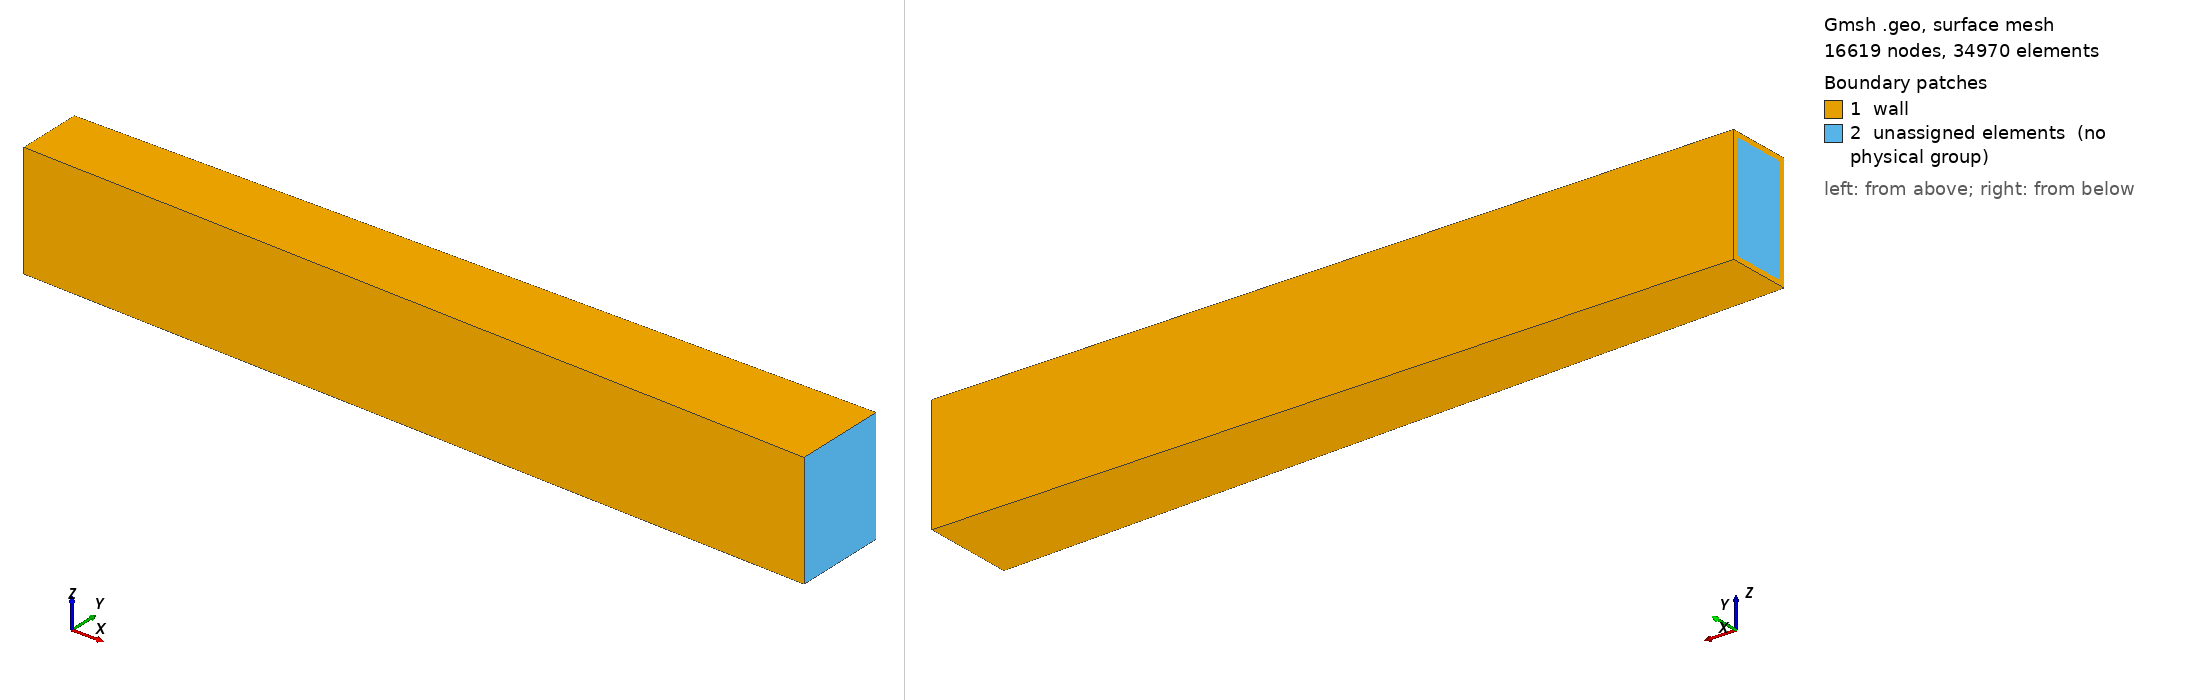

Gmsh geometry script, surface-meshed: 16619 nodes, 34970 surface elements. Boundary patches (legend numbers): 1 wall, 2 unassigned elements (no physical group). Left view from above one corner, right view from below the opposite corner. Legend entries are the model's physical surfaces; 'unassigned elements' are surfaces in no physical group. The drawing asked Gmsh for element sizes between 1% and 20% of the model's largest extent; the script's own settings can give other sizes.

=== combustor.geo (drawn) ===
SetFactory("OpenCASCADE");
//Geometry.CopyMeshingMethod = 1;


If(Exists(scale))
    scale_fac = scale;
Else
    scale_fac = 1.0;
EndIf

If(Exists(scale_bl))
    scale_fac_bl = scale_bl;
Else
    scale_fac_bl = 1.0;
EndIf

If(Exists(blratio))
    boundratio=blratio;
Else
    boundratio=2.0;
EndIf

If(Exists(blratiocavity))
    boundratiocavity=blratiocavity;
Else
    boundratiocavity=2.0;
EndIf

If(Exists(blratioinjector))
    boundratioinjector=blratioinjector;
Else
    boundratioinjector=2.0;
EndIf

If(Exists(injectorfac))
    injector_factor=injectorfac;
Else
    injector_factor=4.0;
EndIf

If(Exists(shearfac))
    shear_factor=shearfac;
Else
    shear_factor=4.0;
EndIf

If(Exists(isofac))
    iso_factor=isofac;
Else
    iso_factor=2.0;
EndIf

If(Exists(cavityfac))
    cavity_factor=cavityfac;
Else
    cavity_factor=4.0;
EndIf

basesize=0.0064;
basesize = basesize/scale_fac;

bigsize = basesize*4;     // the biggest mesh size 
inletsize = basesize*2;   // background mesh size upstream of the nozzle
isosize = basesize/iso_factor;       // background mesh size in the isolator
nozzlesize = basesize/12;       // background mesh size in the nozzle
cavitysize = basesize/cavity_factor; // background mesh size in the cavity region
shearsize = isosize/shear_factor;

inj_h=4.e-3;  // height of injector (bottom) from floor
inj_t=1.59e-3; // diameter of injector
inj_d = 20e-3; // length of injector
injectorsize = inj_t/injector_factor; // background mesh size in the cavity region

Printf("basesize = %f", basesize);
Printf("inletsize = %f", inletsize);
Printf("isosize = %f", isosize);
Printf("nozzlesize = %f", nozzlesize);
Printf("cavitysize = %f", cavitysize);
Printf("shearsize = %f", shearsize);
Printf("injectorsize = %f", injectorsize);
Printf("boundratio = %f", boundratio);
Printf("boundratiocavity = %f", boundratiocavity);
Printf("boundratioinjector = %f", boundratioinjector);
Printf("scale_fac = %f", scale_fac);

p = 1;
l = 1;
s = 1;

bl_thickness = 0.0015;
y_isolator_top = 0.01167548819733;
y_isolator_bottom = -0.0083245;
x_end = 0.65163+0.335;
y_end_bottom = y_isolator_bottom-(0.265-0.02)*Sin(2*Pi/180);
x_cavity_rl = 0.70163;
x_cavity_ru = x_cavity_rl + 0.02;

// flat bl coordinates
p_cavity_expansion_start_top = p++;
p_cavity_expansion_start_bottom = p++;
p_cavity_expansion_start_top_bl = p++;
p_cavity_expansion_start_bottom_bl = p++;
Point(p_cavity_expansion_start_bottom) = {x_cavity_ru+0.02,y_isolator_bottom,0.0,basesize};
Point(p_cavity_expansion_start_bottom_bl) = {x_cavity_ru+0.02,y_isolator_bottom+bl_thickness,0.0,basesize};
Point(p_cavity_expansion_start_top) = {x_cavity_ru+0.02,y_isolator_top,0.0,basesize};
Point(p_cavity_expansion_start_top_bl) = {x_cavity_ru+0.02,y_isolator_top-bl_thickness,0.0,basesize};

// vertical lines
l_cavity_flat_end = l++;
l_cavity_flat_bl_bottom_end = l++;
l_cavity_flat_bl_top_end = l++;

Line(l_cavity_flat_end) = {p_cavity_expansion_start_bottom_bl, p_cavity_expansion_start_top_bl};
Line(l_cavity_flat_bl_bottom_end) = {p_cavity_expansion_start_bottom, p_cavity_expansion_start_bottom_bl};
Line(l_cavity_flat_bl_top_end) = {p_cavity_expansion_start_top_bl, p_cavity_expansion_start_top};

/////////////////////
// combustor geometry
/////////////////////

p=800;
p_outlet_bottom = p++;
p_outlet_bottom_bl = p++;
p_outlet_top_bl = p++;
p_outlet_top = p++;
x_end = 0.65163+0.335;
y_end_bottom = y_isolator_bottom-(0.265-0.02)*Sin(2*Pi/180);
Point(p_outlet_bottom) = {x_end,y_end_bottom,0.0,basesize};
Point(p_outlet_bottom_bl) = {x_end,y_end_bottom+bl_thickness,0.0,basesize};
Point(p_outlet_top_bl) = {x_end,y_isolator_top-bl_thickness,0.0,basesize};
Point(p_outlet_top) = {x_end,y_isolator_top,0.0,basesize};

l_combustor_bottom = l++;
l_combustor_top = l++;
l_combustor_bl_bottom = l++;
l_combustor_bl_top = l++;
l_combustor_bl_bottom_end = l++;
l_combustor_bl_top_end = l++;
l_combustor_end = l++;
l_combustor_interior_bottom = l++;
Line(l_combustor_bottom) = {p_cavity_expansion_start_bottom,p_outlet_bottom};
Line(l_combustor_top) = {p_cavity_expansion_start_top,p_outlet_top};
Line(l_combustor_bl_bottom) = {p_cavity_expansion_start_bottom_bl,p_outlet_bottom_bl};
Line(l_combustor_bl_top) = {p_cavity_expansion_start_top_bl,p_outlet_top_bl};
Line(l_combustor_bl_bottom_end) = {p_outlet_bottom,p_outlet_bottom_bl};
Line(l_combustor_end) = {p_outlet_bottom_bl,p_outlet_top_bl};
Line(l_combustor_bl_top_end) = {p_outlet_top_bl, p_outlet_top};

//Create lineloop of this geometry
// start on the bottom left and go around clockwise
Curve Loop(2700) = { 
    l_cavity_flat_bl_top_end,
    l_combustor_top,
    -l_combustor_bl_top_end,
    -l_combustor_bl_top
}; 
Plane Surface(2700) = {2700}; // the back wall top bl

Curve Loop(2800) = { 
    l_cavity_flat_bl_bottom_end,
    l_combustor_bl_bottom,
    -l_combustor_bl_bottom_end,
    -l_combustor_bottom
}; 
Plane Surface(2800) = {2800}; // the back wall bottom bl

Curve Loop(2900) = { 
    l_cavity_flat_end,
    l_combustor_bl_top,
    -l_combustor_end,
    -l_combustor_bl_bottom
}; 
Plane Surface(2900) = {2900}; // the back wall interior



/////////////////////////////////////////////
// Extrude the back surfaces into volumes,
// aft bl, interior, and fore-bl
/////////////////////////////////////////////

// surfaceVector contains in the following order:
// [0]	- front surface (opposed to source surface)
// [1] - extruded volume
// [n+1] - surfaces (belonging to nth line in "Curve Loop (1)") */
// aft bl

/////////////////////
// combustor geometry
/////////////////////

// combustor aft bl
comb_surf_vec_top_bl_aft_bl[] = Extrude {0, 0, bl_thickness} { Surface{2700}; };
comb_surf_vec_bottom_bl_aft_bl[] = Extrude {0, 0, bl_thickness} { Surface{2800}; };
comb_surf_vec_interior_aft_bl[] = Extrude {0, 0, bl_thickness} { Surface{2900}; };

// combustor fore-aft interior
comb_surf_vec_interior_top_bl[] = Extrude {0, 0, 0.035 - 2*bl_thickness} { Surface{comb_surf_vec_top_bl_aft_bl[0]};};
comb_surf_vec_interior_bottom_bl[] = Extrude {0, 0, 0.035 - 2*bl_thickness} { Surface{comb_surf_vec_bottom_bl_aft_bl[0]};};
comb_surf_vec_interior[] = Extrude {0, 0, 0.035 - 2*bl_thickness} { Surface{comb_surf_vec_interior_aft_bl[0]};};

// combustor fore bl
comb_surf_vec_top_bl_fore_bl[] = Extrude {0, 0, bl_thickness} { Surface{comb_surf_vec_interior_top_bl[0]};};
comb_surf_vec_bottom_bl_fore_bl[] = Extrude {0, 0, bl_thickness} { Surface{comb_surf_vec_interior_bottom_bl[0]};};
comb_surf_vec_interior_fore_bl[] = Extrude {0, 0, bl_thickness} { Surface{comb_surf_vec_interior[0]};};

Coherence; // remove duplicate entities

box_tol = 0.0001;
fluid_volume[] = Volume In BoundingBox {
    -1., -1., -1., 2., 1., 1.
};
//
Physical Volume("fluid_domain") = {
    fluid_volume[]
};

///////////////////////////////////////////////
// edge idenfication for transfinite meshing //
///////////////////////////////////////////////
//
// anywhere below this that uses a hard-coded number is wrong
// detect the surface/edge numbering through bounding box manipulation
//


// given an array of edges, find their proper orientation
// according to the array orient based on the orientation of the
// point coordinates
// bb is the bounding box for the volume we're querying
Macro EdgeAndSurfaces

    // x0 end
    begin_save = bb[box_dir + 0];
    end_save = bb[box_dir + 3];

    bb[box_dir + 0] = begin_save - box_tol;
    bb[box_dir + 3] = begin_save + box_tol;
    surfaces[] = Surface In BoundingBox {bb[]};
    edges[] = Curve In BoundingBox { bb[] };

    // loop over all edges to determine orientation
    For j In {0:#edges[]-1}
        edge_points[] = PointsOf{Line{edges[j]};};
        p1[]=Point{edge_points[0]};
        p2[]=Point{edge_points[1]};
    
        For k In {0:2}
            If (Abs(p1[k] - p2[k]) > 1.e-10)
                If ((p1[k] - p2[k]) > 1.e-10)
                    edges[j] *= -1*edge_orient[k];
                Else
                    edges[j] *= edge_orient[k];
                EndIf
            EndIf
        EndFor
    EndFor

    bb[box_dir + 0] = end_save - box_tol;
    bb[box_dir + 3] = end_save + box_tol;
    surfaces[] += Surface In BoundingBox {bb[]};
    edges2[] = Curve In BoundingBox { bb[] };

    // loop over all edges to determine orientation
    For j In {0:#edges2[]-1}
        edge_points[] = PointsOf{Line{edges2[j]};};
        p1[]=Point{edge_points[0]};
        p2[]=Point{edge_points[1]};
    
        For k In {0:2}
            If (Abs(p1[k] - p2[k]) > 1.e-10)
                If ((p1[k] - p2[k]) > 1.e-10)
                    edges2[j] *= -1*edge_orient[k];
                Else
                    edges2[j] *= edge_orient[k];
                EndIf
            EndIf
        EndFor
    EndFor

    edges[] += edges2[];

Return

box_dir = 0;

////////////////
// Combustor ///
////////////////
Printf("Combustor");
// fore/aft/top/bottom corners
//  aft-bottom
edge_orient[] = {1, 1, 1};
bb[] = BoundingBox Volume{comb_surf_vec_bottom_bl_aft_bl[1]};
Call EdgeAndSurfaces;
bl_corner_vert_edges[] += edges[];
bl_corner_surfaces[] += surfaces[];

//fore-bottom
edge_orient[] = {1, 1, -1};
bb[] = BoundingBox Volume{comb_surf_vec_bottom_bl_fore_bl[1]};
Call EdgeAndSurfaces;
bl_corner_vert_edges[] += edges[];
bl_corner_surfaces[] += surfaces[];

// aft-top
edge_orient[] = {1, -1, 1};
bb[] = BoundingBox Volume{comb_surf_vec_top_bl_aft_bl[1]};
Call EdgeAndSurfaces;
bl_corner_vert_edges[] += edges[];
bl_corner_surfaces[] += surfaces[];

// fore-top
edge_orient[] = {1, -1, -1};
bb[] = BoundingBox Volume{comb_surf_vec_top_bl_fore_bl[1]};
Call EdgeAndSurfaces;
bl_corner_vert_edges[] += edges[];
bl_corner_surfaces[] += surfaces[];
    
//Printf("bl_corner_vert_edges length = %g", #bl_corner_vert_edges[]);
//For i In {0:#bl_corner_vert_edges[]-1}
    //Printf("bl_corner_vert_edges: %g",bl_corner_vert_edges[i]);
//EndFor
//Printf("bl_corner_surfaces length = %g", #bl_corner_surfaces[]);
//For i In {0:#bl_corner_surfaces[]-1}
    //Printf("bl_corner_surfaces: %g",bl_corner_surfaces[i]);
//EndFor



//  fore/aft/top/bottom side planes/edges
//  we don't need the orientation information here, so just remove it so we can easily subtract the 
//  corner edges
//  bottom
edge_orient[] = {1, 1, 1};
bb[] = BoundingBox Volume{comb_surf_vec_interior_bottom_bl[1]};
bl_bottom_surfaces[] += Surface In BoundingBox { bb[] };
Call EdgeAndSurfaces;
bl_bottom_edges[] += Abs(edges[]);

// top
//edge_orient[] = {1, -1, 1};
bb[] = BoundingBox Volume{comb_surf_vec_interior_top_bl[1]};
bl_top_surfaces[] += Surface In BoundingBox { bb[] };
Call EdgeAndSurfaces;
bl_top_edges[] += Abs(edges[]);

// aft
//edge_orient[] = {1, 1, -1};
bb[] = BoundingBox Volume{comb_surf_vec_interior_aft_bl[1]};
bl_aft_surfaces[] += Surface In BoundingBox { bb[] };
Call EdgeAndSurfaces;
bl_aft_edges[] += Abs(edges[]);

// fore
//edge_orient[] = {1, 1, 1};
bb[] = BoundingBox Volume{comb_surf_vec_interior_fore_bl[1]};
bl_fore_surfaces[] += Surface In BoundingBox { bb[] };
Call EdgeAndSurfaces;
bl_fore_edges[] += Abs(edges[]);

//
// remove the short edges from the fore/aft/top/bottom lists
//
bl_fore_edges[] -= Abs(bl_corner_vert_edges[]); 
bl_aft_edges[] -= Abs(bl_corner_vert_edges[]); 
bl_top_edges[] -= Abs(bl_corner_vert_edges[]); 
bl_bottom_edges[] -= Abs(bl_corner_vert_edges[]); 

// 
// remove any misplaced corner surfaces from the fore/aft/top/bottom lists
//
bl_fore_surfaces[] -= bl_corner_surfaces[];
bl_aft_surfaces[] -= bl_corner_surfaces[];
bl_top_surfaces[] -= bl_corner_surfaces[];
bl_bottom_surfaces[] -= bl_corner_surfaces[];

//
// long side edges
// we can construct from the already discovered edges and the existing volumes
// 
bl_long_surfaces_combustor[] += Surface In BoundingBox { BoundingBox Volume{ comb_surf_vec_top_bl_aft_bl[1]} };
bl_long_surfaces_combustor[] += Surface In BoundingBox { BoundingBox Volume{ comb_surf_vec_bottom_bl_aft_bl[1]} };
bl_long_surfaces_combustor[] += Surface In BoundingBox { BoundingBox Volume{ comb_surf_vec_top_bl_fore_bl[1]} };
bl_long_surfaces_combustor[] += Surface In BoundingBox { BoundingBox Volume{ comb_surf_vec_bottom_bl_fore_bl[1]} };

// remove duplicates
bl_corner_vert_edges[] = Unique(bl_corner_vert_edges[]);
bl_corner_surfaces[] = Unique(bl_corner_surfaces[]);

bl_aft_edges[] = Unique(bl_aft_edges[]);
bl_fore_edges[] = Unique(bl_fore_edges[]);
bl_top_edges[] = Unique(bl_top_edges[]);
bl_bottom_edges[] = Unique(bl_bottom_edges[]);
bl_aft_surfaces[] = Unique(bl_aft_surfaces[]);
bl_fore_surfaces[] = Unique(bl_fore_surfaces[]);
bl_top_surfaces[] = Unique(bl_top_surfaces[]);
bl_bottom_surfaces[] = Unique(bl_bottom_surfaces[]);

//Printf("bl_aft_edges length = %g", #bl_aft_edges[]);
//For i In {0:#bl_aft_edges[]-1}
    //Printf("bl_aft_edges: %g",bl_aft_edges[i]);
//EndFor
//Printf("bl_aft_surfaces length = %g", #bl_aft_surfaces[]);
//For i In {0:#bl_aft_surfaces[]-1}
    //Printf("bl_aft_surfaces: %g",bl_aft_surfaces[i]);
//EndFor
//
//Printf("bl_fore_edges length = %g", #bl_fore_edges[]);
//Printf("bl_top_edges length = %g", #bl_top_edges[]);
//Printf("bl_bottom_edges length = %g", #bl_bottom_edges[]);


// remove the end surfaces
bl_long_surfaces_combustor[] -= bl_corner_surfaces[];


// get the edges
For i In {0:#bl_long_surfaces_combustor[]-1}
    bl_long_edges_combustor[] += Curve In BoundingBox { BoundingBox Surface{ bl_long_surfaces_combustor[i] } };
EndFor

// remove the end surfaces
bl_long_edges_combustor[] = Unique(bl_long_edges_combustor[]);
bl_long_edges_combustor[] -= Abs(bl_corner_vert_edges[]);

//
// get the exterior surfaces of all the volumes
//
exterior_surfaces[] = CombinedBoundary { Volume {fluid_volume[]}; };
interior_surfaces[] = CombinedBoundary { 
    Volume { 
        comb_surf_vec_interior[1]
    }; 
};
//remove the inlet/outlet planes
exterior_surfaces[] -= interior_surfaces[];
//Printf("exterior_surfaces length = %g", #exterior_surfaces[]);
//For i In {0:#exterior_surfaces[]-1}
    //Printf("exterior_surfaces: %g",exterior_surfaces[i]);
//EndFor
//Printf("interior_surfaces length = %g", #interior_surfaces[]);
//For i In {0:#interior_surfaces[]-1}
    //Printf("interior_surfaces: %g",interior_surfaces[i]);
//EndFor

// outlet surfaces
combustor_outlet_surfaces[] = Surface In BoundingBox {
    x_end - box_tol, -1., -1.,
    x_end + box_tol, 1., 1. 
};

exterior_surfaces[] -= combustor_outlet_surfaces[];
exterior_surfaces[] -= -1*combustor_outlet_surfaces[];

Physical Surface('wall') = {
    exterior_surfaces[]
};

////////////////////
// Apply  meshing //
////////////////////
//

bl_points = 5*scale_fac_bl;
// end edges and surfaces defining the corner bl meshes, fore/aft/top/bottom on the inlet/outlet planes
Transfinite Curve {
    bl_corner_vert_edges[]
//} = 7 Using Progression 1.2;
} = bl_points Using Progression 1.2;
//} = 10;

Transfinite Surface {
    bl_corner_surfaces[]
};

// end edges defining the fore and aft bl meshes,
Transfinite Curve {
    bl_fore_edges[],
    bl_aft_edges[]
//} = 12*scale_fac Using Bump 0.35;
} = 12*scale_fac Using Bump 0.35;

Transfinite Surface {
    bl_aft_surfaces[],
    bl_fore_surfaces[]
};

// end edges defining the top and bottom bl meshes,
Transfinite Curve {
    bl_bottom_edges[],
    bl_top_edges[]
//} = 35 Using Bump 0.35;
//} = 32 Using Bump 0.35;
} = 16*scale_fac Using Bump 0.35;
//} = 35;

Transfinite Surface {
    bl_bottom_surfaces[],
    bl_top_surfaces[]
};

// side edges defining the x-direction spacing for each volume
Transfinite Curve {
    bl_long_edges_combustor[]
//} = 100*scale_fac Using Progression 1.005;
} = 100*scale_fac;

Transfinite Surface {
    bl_long_surfaces_combustor[]
};

Transfinite Volume{
    comb_surf_vec_top_bl_aft_bl[1],
    comb_surf_vec_bottom_bl_aft_bl[1],
    comb_surf_vec_top_bl_fore_bl[1],
    comb_surf_vec_bottom_bl_fore_bl[1],
    comb_surf_vec_interior_top_bl[1],
    comb_surf_vec_interior_bottom_bl[1],
    comb_surf_vec_interior_aft_bl[1],
    comb_surf_vec_interior_fore_bl[1]
};


// fine the interior surfaces for refinement
edge_orient[] = {1, 1, 1};
bb[] = BoundingBox Volume{comb_surf_vec_interior[1]};
comb_interior_surfaces[] = Surface In BoundingBox { bb[] };
Call EdgeAndSurfaces;
comb_interior_surfaces[] -= surfaces[];

nozzle_start = 0.27;
nozzle_end = 0.30;

// Create distance field from surfaces for wall meshing, excludes cavity, injector
Field[1] = Distance;
Field[1].SurfacesList = {
    comb_interior_surfaces[]
};
Field[1].Sampling = 1000;
//
//Create threshold field that varrries element size near boundaries
Field[2] = Threshold;
Field[2].InField = 1;
Field[2].SizeMin = isosize / boundratio;
Field[2].SizeMax = isosize;
Field[2].DistMin = 0.000001;
Field[2].DistMax = 0.005;
//Field[2].DistMax = 0.0015;
Field[2].StopAtDistMax = 1;

//  background mesh size in the isolator (downstream of the nozzle)
Field[3] = Box;
Field[3].XMin = nozzle_end;
Field[3].XMax = 1.0;
Field[3].YMin = -1.0;
Field[3].YMax = 1.0;
Field[3].ZMin = -1.0;
Field[3].ZMax = 1.0;
Field[3].VIn = isosize;
Field[3].VOut = bigsize;

// take the minimum of all defined meshing fields
//
Field[100] = Min;
//Field[100].FieldsList = {2, 3, 4, 5, 6, 7, 8, 12, 14};
//Field[100].FieldsList = {2, 3, 4, 5, 6, 7, 8, 12};
Field[100].FieldsList = {2, 3};
Background Field = 100;

Mesh.MeshSizeExtendFromBoundary = 0;
Mesh.MeshSizeFromPoints = 0;
Mesh.MeshSizeFromCurvature = 0;


// Delaunay, seems to respect changing mesh sizes better
// Mesh.Algorithm3D = 1; 
// Frontal, makes a better looking mesh, will make bigger elements where I don't want them though
// Doesn't repsect the mesh sizing parameters ...
//Mesh.Algorithm3D = 4; 
// HXT, re-implemented Delaunay in parallel
Mesh.Algorithm3D = 10; 
//Mesh.OptimizeNetgen = 1;
//Mesh.Smoothing = 100;
